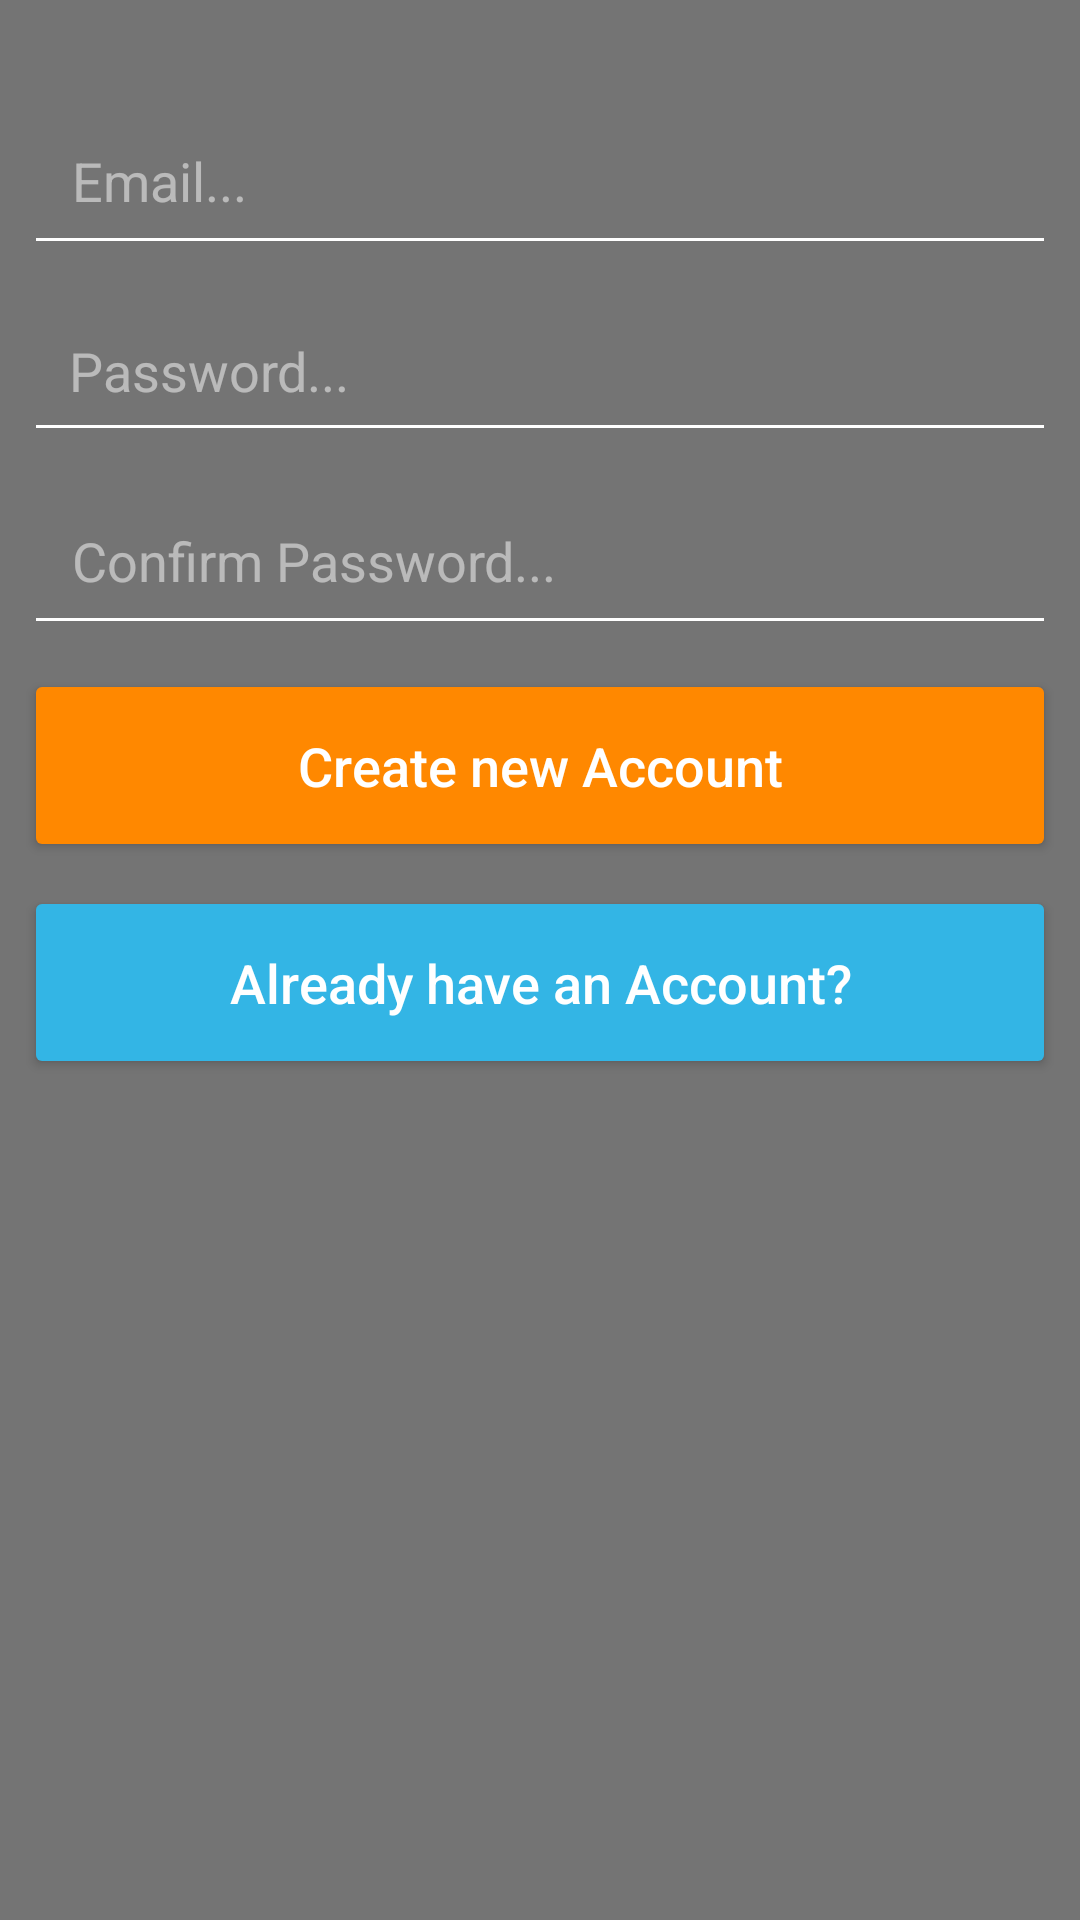

Layout XML and referenced resources for this Android screen:
<!-- AndroidManifest.xml: application theme AppTheme -->
<!-- res/layout/activity_register.xml -->
<?xml version="1.0" encoding="utf-8"?>
<android.support.constraint.ConstraintLayout xmlns:android="http://schemas.android.com/apk/res/android"
    xmlns:app="http://schemas.android.com/apk/res-auto"
    xmlns:tools="http://schemas.android.com/tools"
    android:layout_width="match_parent"
    android:layout_height="match_parent"
    android:background="@color/likeBtnGray"
    tools:context=".RegisterActivity">

    <EditText
        android:id="@+id/reg_email"
        android:layout_width="0dp"
        android:layout_height="wrap_content"
        android:layout_marginEnd="8dp"
        android:layout_marginStart="8dp"
        android:layout_marginTop="32dp"
        android:backgroundTint="@android:color/white"
        android:ems="10"
        android:hint="@string/email_hint"
        android:inputType="textEmailAddress"
        android:padding="16dp"
        android:textColor="@android:color/white"
        android:textColorHint="@color/whiteTransparentHalf"
        android:textSize="18sp"
        app:layout_constraintEnd_toEndOf="parent"
        app:layout_constraintStart_toStartOf="parent"
        app:layout_constraintTop_toTopOf="@+id/reg_progress" />

    <EditText
        android:id="@+id/reg_confirm_pass"
        android:layout_width="0dp"
        android:layout_height="wrap_content"
        android:layout_marginEnd="8dp"
        android:layout_marginStart="8dp"
        android:layout_marginTop="8dp"
        android:backgroundTint="@android:color/white"
        android:ems="10"
        android:hint="@string/reg_confirm_pass_text"
        android:inputType="textPassword"
        android:padding="16dp"
        android:textColor="@android:color/white"
        android:textColorHint="@color/whiteTransparentHalf"
        android:textSize="18sp"
        app:layout_constraintEnd_toEndOf="parent"
        app:layout_constraintStart_toStartOf="parent"
        app:layout_constraintTop_toBottomOf="@+id/reg_pass" />

    <Button
        android:id="@+id/reg_btn"
        android:layout_width="0dp"
        android:layout_height="wrap_content"
        android:layout_marginEnd="8dp"
        android:layout_marginStart="8dp"
        android:layout_marginTop="8dp"
        android:backgroundTint="@android:color/holo_orange_dark"
        android:paddingBottom="20dp"
        android:paddingTop="20dp"
        android:text="@string/reg_btn_text"
        android:textAllCaps="false"
        android:textColor="@android:color/white"
        android:textSize="18sp"
        app:layout_constraintEnd_toEndOf="parent"
        app:layout_constraintStart_toStartOf="parent"
        app:layout_constraintTop_toBottomOf="@+id/reg_confirm_pass" />

    <Button
        android:id="@+id/reg_login_btn"
        android:layout_width="0dp"
        android:layout_height="wrap_content"
        android:layout_marginEnd="8dp"
        android:layout_marginStart="8dp"
        android:layout_marginTop="8dp"
        android:backgroundTint="@android:color/holo_blue_light"
        android:paddingBottom="20dp"
        android:paddingTop="20dp"
        android:text="@string/reg_login_text"
        android:textAllCaps="false"
        android:textColor="@color/colorWhite"
        android:textSize="18sp"
        app:layout_constraintEnd_toEndOf="parent"
        app:layout_constraintStart_toStartOf="parent"
        app:layout_constraintTop_toBottomOf="@+id/reg_btn" />

    <ProgressBar
        android:id="@+id/reg_progress"
        style="?android:attr/progressBarStyleHorizontal"
        android:layout_width="0dp"
        android:layout_height="wrap_content"
        android:indeterminate="true"
        android:visibility="invisible"
        app:layout_constraintEnd_toEndOf="parent"
        app:layout_constraintStart_toStartOf="parent"
        app:layout_constraintTop_toTopOf="parent" />

    <EditText
        android:id="@+id/reg_pass"
        android:layout_width="0dp"
        android:layout_height="wrap_content"
        android:layout_marginEnd="8dp"
        android:layout_marginStart="8dp"
        android:layout_marginTop="8dp"
        android:backgroundTint="@android:color/white"
        android:ems="10"
        android:hint="@string/reg_pass_text"
        android:inputType="textPassword"
        android:padding="15dp"
        android:textColor="@android:color/white"
        android:textColorHint="@color/whiteTransparentHalf"
        android:textSize="18sp"
        app:layout_constraintEnd_toEndOf="parent"
        app:layout_constraintStart_toStartOf="parent"
        app:layout_constraintTop_toBottomOf="@+id/reg_email" />

</android.support.constraint.ConstraintLayout>
<!-- resources referenced by this layout -->
<resources>
  <color name="colorWhite">#FFF</color>
  <color name="likeBtnGray">#747474</color>
  <color name="whiteTransparentHalf">#80ffffff</color>
  <string name="email_hint">Email...</string>
  <string name="reg_btn_text">Create new Account</string>
  <string name="reg_confirm_pass_text">Confirm Password...</string>
  <string name="reg_login_text">Already have an Account?</string>
  <string name="reg_pass_text">Password...</string>
  <style name="AppTheme" parent="Theme.AppCompat.Light.NoActionBar">
          
          <item name="colorPrimary">@color/colorPrimary</item>
          <item name="colorPrimaryDark">@color/colorPrimaryDark</item>
          <item name="colorAccent">@color/colorAccent</item>
          <item name="actionMenuTextColor">@color/colorWhite</item>
      </style>
  <color name="colorPrimary">#2196f3</color>
  <color name="colorPrimaryDark">#0069C0</color>
  <color name="colorAccent">#F44336</color>
</resources>
